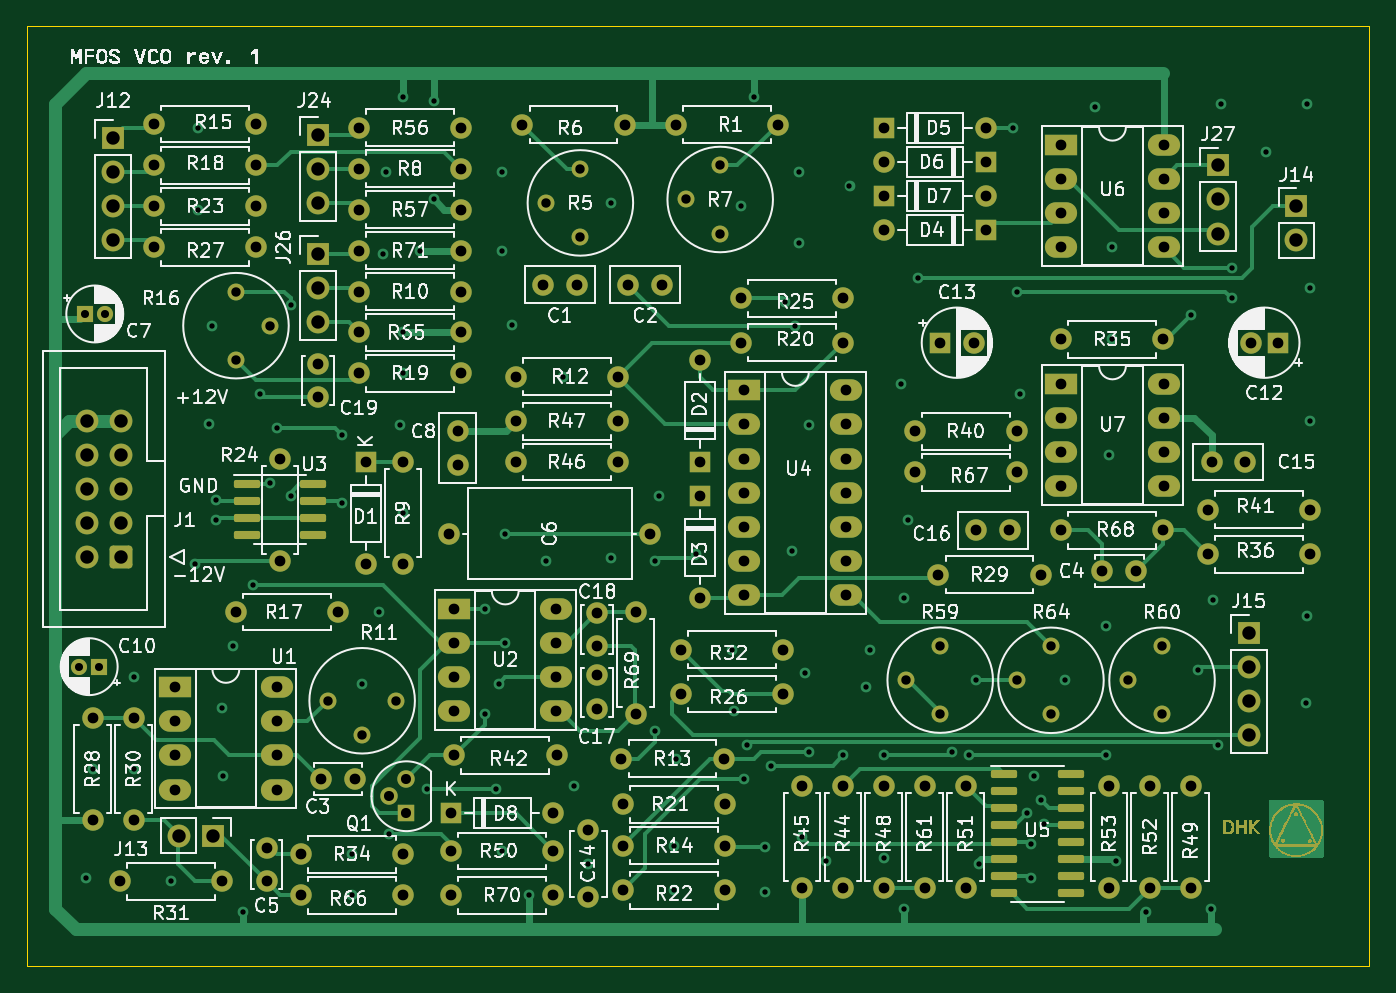
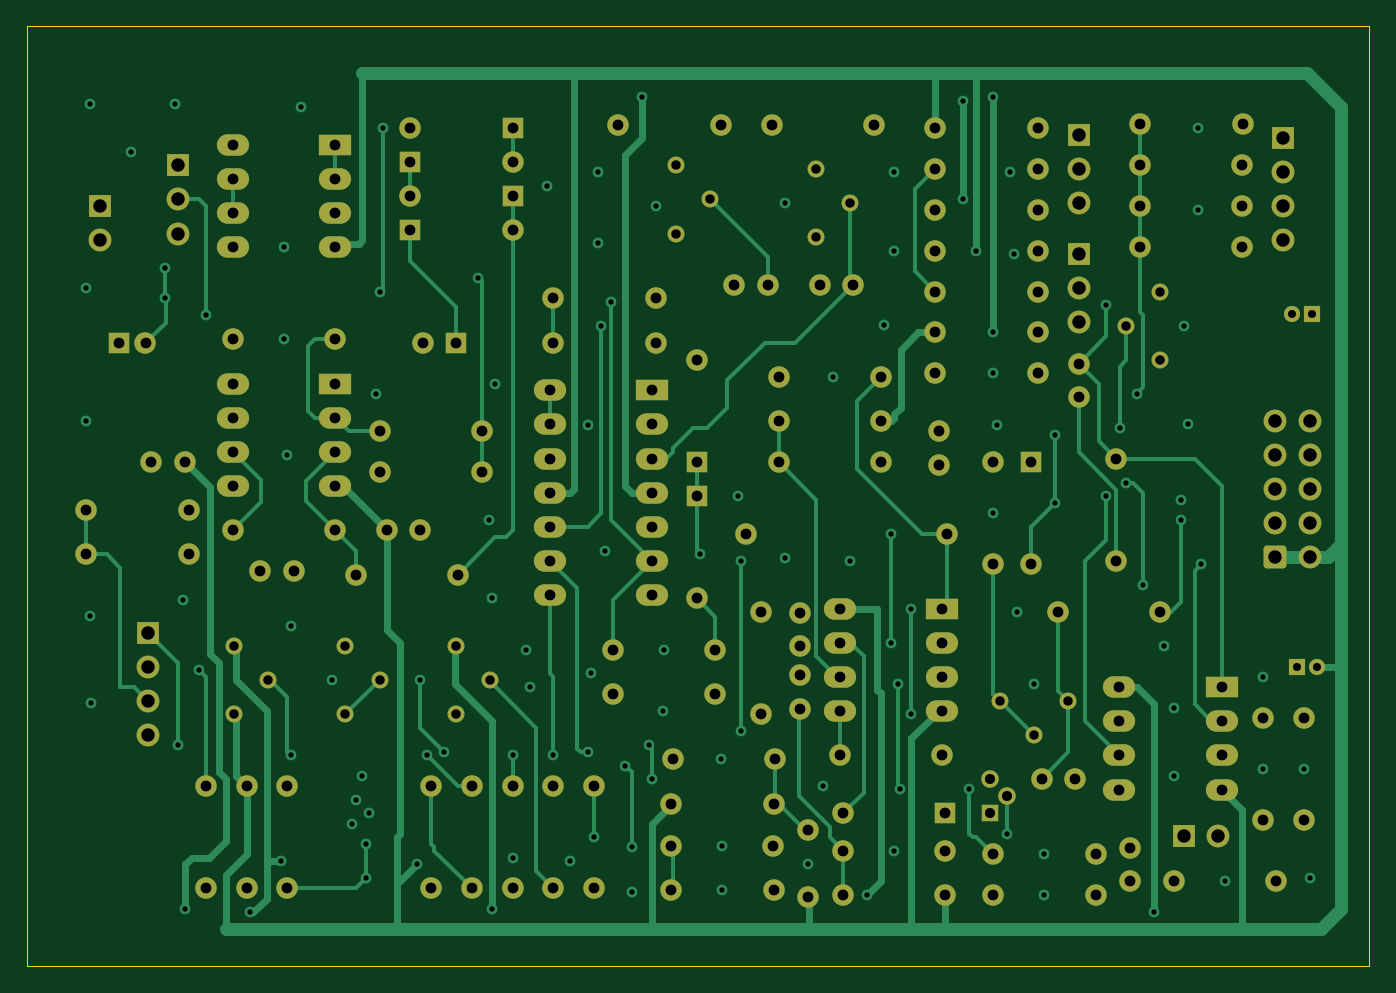
Circuit board: 8 layer files. Board 100.0 x 70.0 mm.
- bottom_copper: MFOS_VCO-B_Cu.gbl (38480 bytes)
- bottom_mask: MFOS_VCO-B_Mask.gbs (10468 bytes)
- bottom_silk: MFOS_VCO-B_Silkscreen.gbo (510 bytes)
- outline: MFOS_VCO-Edge_Cuts.gbr (743 bytes)
- top_copper: MFOS_VCO-F_Cu.gtl (41825 bytes)
- top_mask: MFOS_VCO-F_Mask.gts (31237 bytes)
- top_silk: MFOS_VCO-F_Silkscreen.gto (152741 bytes)
- drill: MFOS_VCO-PTH.drl (5732 bytes)

=== bottom_copper: MFOS_VCO-B_Cu.gbl (38480 bytes, source omitted) ===
=== bottom_mask: MFOS_VCO-B_Mask.gbs (10468 bytes, source omitted) ===
=== bottom_silk: MFOS_VCO-B_Silkscreen.gbo ===
%TF.GenerationSoftware,KiCad,Pcbnew,6.0.8-f2edbf62ab~116~ubuntu22.04.1*%
%TF.CreationDate,2024-02-19T11:51:22-05:00*%
%TF.ProjectId,MFOS_VCO,4d464f53-5f56-4434-9f2e-6b696361645f,rev?*%
%TF.SameCoordinates,Original*%
%TF.FileFunction,Legend,Bot*%
%TF.FilePolarity,Positive*%
%FSLAX46Y46*%
G04 Gerber Fmt 4.6, Leading zero omitted, Abs format (unit mm)*
G04 Created by KiCad (PCBNEW 6.0.8-f2edbf62ab~116~ubuntu22.04.1) date 2024-02-19 11:51:22*
%MOMM*%
%LPD*%
G01*
G04 APERTURE LIST*
G04 APERTURE END LIST*
M02*

=== outline: MFOS_VCO-Edge_Cuts.gbr ===
%TF.GenerationSoftware,KiCad,Pcbnew,6.0.8-f2edbf62ab~116~ubuntu22.04.1*%
%TF.CreationDate,2024-02-19T11:51:22-05:00*%
%TF.ProjectId,MFOS_VCO,4d464f53-5f56-4434-9f2e-6b696361645f,rev?*%
%TF.SameCoordinates,Original*%
%TF.FileFunction,Profile,NP*%
%FSLAX46Y46*%
G04 Gerber Fmt 4.6, Leading zero omitted, Abs format (unit mm)*
G04 Created by KiCad (PCBNEW 6.0.8-f2edbf62ab~116~ubuntu22.04.1) date 2024-02-19 11:51:22*
%MOMM*%
%LPD*%
G01*
G04 APERTURE LIST*
%TA.AperFunction,Profile*%
%ADD10C,0.100000*%
%TD*%
G04 APERTURE END LIST*
D10*
X100000000Y-60000000D02*
X200000000Y-60000000D01*
X200000000Y-60000000D02*
X200000000Y-130000000D01*
X200000000Y-130000000D02*
X100000000Y-130000000D01*
X100000000Y-130000000D02*
X100000000Y-60000000D01*
M02*

=== top_copper: MFOS_VCO-F_Cu.gtl (41825 bytes, source omitted) ===
=== top_mask: MFOS_VCO-F_Mask.gts (31237 bytes, source omitted) ===
=== top_silk: MFOS_VCO-F_Silkscreen.gto (152741 bytes, source omitted) ===
=== drill: MFOS_VCO-PTH.drl (5732 bytes, source omitted) ===
